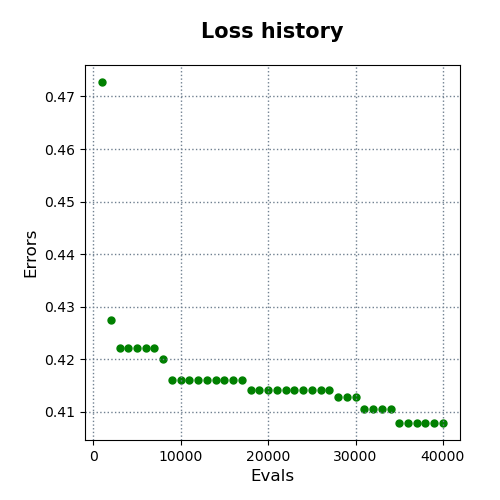

The data file committed next to this chart (first rows):
evals, errors
1000, 0.4727
2000, 0.4275
3000, 0.4221
4000, 0.4221
5000, 0.4221
6000, 0.4221
7000, 0.4221
8000, 0.4201
9000, 0.4161
10000, 0.4161
11000, 0.4161
12000, 0.4161
13000, 0.4161
14000, 0.4161
15000, 0.4161
16000, 0.4161
17000, 0.4161
18000, 0.4142
19000, 0.4142
20000, 0.4142
21000, 0.4142
22000, 0.4142
23000, 0.4142
24000, 0.4142
25000, 0.4142
26000, 0.4142
27000, 0.4142
28000, 0.4128
29000, 0.4128
30000, 0.4128
31000, 0.4106
32000, 0.4106
33000, 0.4106
34000, 0.4106
35000, 0.4079
36000, 0.4079
37000, 0.4079
38000, 0.4079
39000, 0.4079
40000, 0.4079
